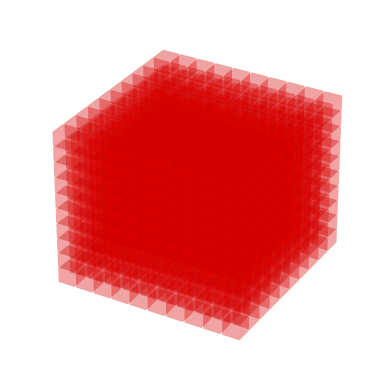

Write Python code to recreate this figure.
import numpy as np
import matplotlib.pyplot as plt


def render(array):
    fig = plt.figure(dpi=120)
    ax = fig.add_subplot(111, projection='3d')

    element = {
        "top": np.asarray([[[0, 1], [0, 1]], [[0, 0], [1, 1]], [[1, 1], [1, 1]]]),
        "bottom": np.asarray([[[0, 1], [0, 1]], [[0, 0], [1, 1]], [[0, 0], [0, 0]]]),
        "left": np.asarray([[[0, 0], [0, 0]], [[0, 1], [0, 1]], [[0, 0], [1, 1]]]),
        "right": np.asarray([[[1, 1], [1, 1]], [[0, 1], [0, 1]], [[0, 0], [1, 1]]]),
        "front": np.asarray([[[0, 1], [0, 1]], [[0, 0], [0, 0]], [[0, 0], [1, 1]]]),
        "back": np.asarray([[[0, 1], [0, 1]], [[1, 1], [1, 1]], [[0, 0], [1, 1]]])
    }

    for l in range(0, 10):
        for m in range(0, 10):
            for n in range(0, 10):
                recipe, l_f, m_f, n_f = ('even', 0.1, 0.1, 0.1)
                relative_pos = (l*l_f, m*m_f, n*n_f)

                for side in element:
                    (Ls, Ms, Ns) = (
                        1 * (element[side][0] + l) + relative_pos[0],
                        1 * (element[side][1] + m) + relative_pos[1],
                        1 * (element[side][2] + n) + relative_pos[2]
                    )
                    ax.plot_surface(
                        Ls, Ns, Ms,
                        rstride=1, cstride=1,
                        alpha=0.2,
                        color='red'
                    )

    ax.axis('off')
    plt.show()


subject = np.arange(0, 125).reshape((5, 5, 5))
render(array=subject)
